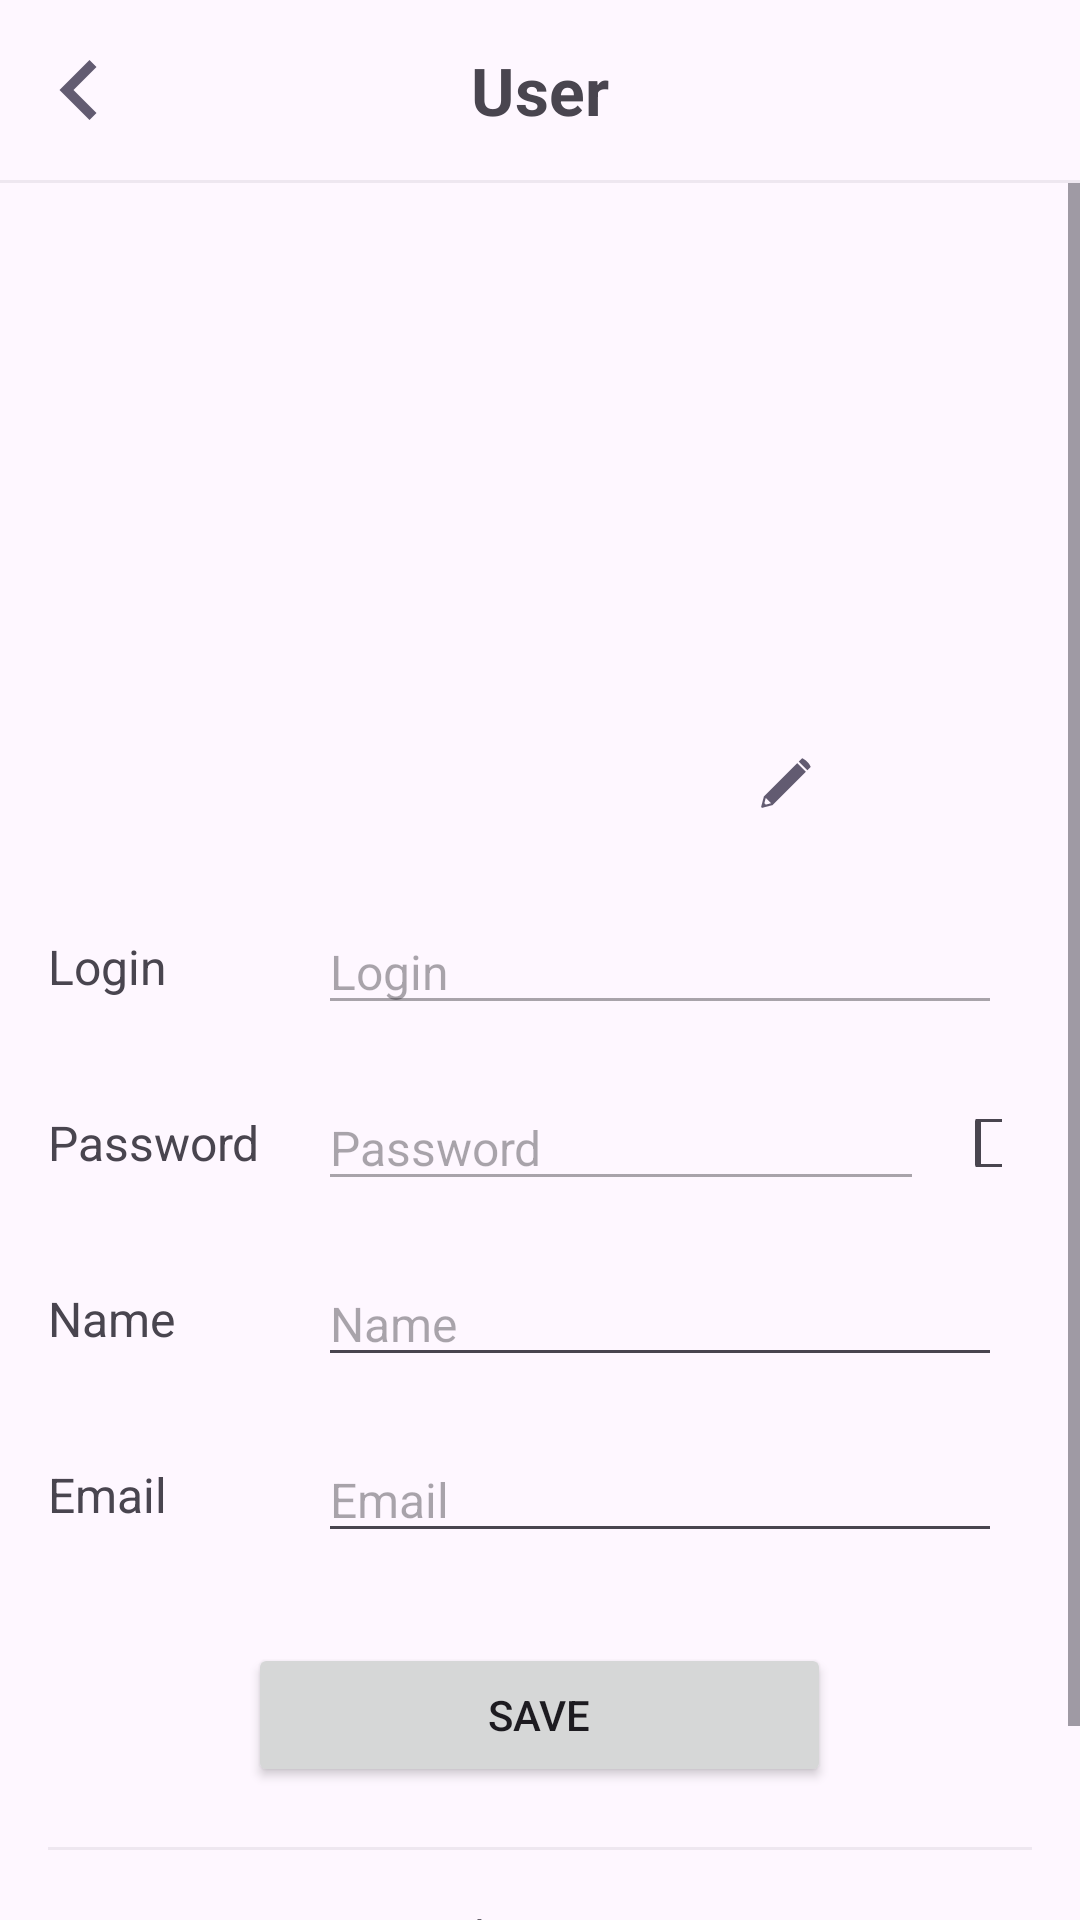

This screen was rendered from an Android layout file. Write that file and the resources it references.
<!-- AndroidManifest.xml: application theme Theme.BookElectrone -->
<!-- res/layout/activity_user_info.xml -->
<?xml version="1.0" encoding="utf-8"?>
<androidx.constraintlayout.widget.ConstraintLayout xmlns:android="http://schemas.android.com/apk/res/android"
    xmlns:app="http://schemas.android.com/apk/res-auto"
    xmlns:tools="http://schemas.android.com/tools"
    android:id="@+id/main"
    style="@style/MarginApp"
    tools:context=".UserInfoActivity">

    <LinearLayout
        android:layout_width="match_parent"
        android:layout_height="match_parent"
        android:orientation="vertical">

        <FrameLayout style="@style/HEADER" >
            <ImageButton
                android:layout_gravity="center|left"
                android:id="@+id/backButton"
                style="@style/BUTTON_MINI"
                android:src="@drawable/arrow_button_24" />
            <TextView
                android:text="@string/user_label"
                android:layout_width="match_parent"
                android:textAlignment="center"
                android:layout_gravity="center"
                style="@style/HeadingStyle" />
        </FrameLayout>

        <View style="@style/SEPARATOR"/>

        <ScrollView
            android:layout_width="match_parent"
            android:layout_height="match_parent" >
            <LinearLayout
                android:layout_width="match_parent"
                android:layout_height="match_parent"
                android:gravity="center_horizontal"
                android:padding="16dp"
                android:orientation="vertical">

                <FrameLayout
                    android:id="@+id/Frame"
                    android:layout_width="wrap_content"
                    android:layout_height="wrap_content"
                    android:gravity="center"
                    android:layout_marginBottom="16dp"
                    android:orientation="horizontal" >

                    <ImageView
                        android:id="@+id/image_user"
                        android:layout_width="200dp"
                        android:layout_height="200dp" />

                    <ImageButton
                        android:id="@+id/button_image"
                        style="@style/BUTTON_MINI"
                        android:layout_gravity="bottom|end"
                        android:src="@drawable/edit_icon"/>

                </FrameLayout>

                <LinearLayout
                    android:layout_width="match_parent"
                    android:layout_height="wrap_content"
                    android:orientation="vertical">

                    <LinearLayout
                        android:layout_width="match_parent"
                        android:layout_height="wrap_content"
                        android:gravity="center_vertical"
                        android:orientation="horizontal">
                        <TextView
                            android:text="@string/login_label"
                            style="@style/USER_INFO_LABEL"/>
                        <EditText
                            android:id="@+id/edit_login"
                            style="@style/EDIT_TEXT"
                            android:hint="@string/login_label"
                            android:inputType="text"
                            android:enabled="false" />
                    </LinearLayout>

                    <LinearLayout
                        android:layout_width="match_parent"
                        android:layout_height="wrap_content"
                        android:gravity="center_vertical"
                        android:orientation="horizontal">
                        <TextView
                            android:text="@string/password_label"
                            style="@style/USER_INFO_LABEL"/>
                        <EditText
                            android:id="@+id/edit_password"
                            style="@style/EDIT_TEXT"
                            android:hint="@string/password_label"
                            android:inputType="textPassword"
                            android:enabled="false" />
                        <CheckBox
                            android:id="@+id/password_show"
                            android:layout_marginEnd="10dp"
                            android:layout_width="16dp"
                            android:layout_height="16dp" />
                    </LinearLayout>

                    <LinearLayout
                        android:layout_width="match_parent"
                        android:layout_height="wrap_content"
                        android:gravity="center_vertical"
                        android:orientation="horizontal">
                        <TextView
                            android:text="@string/name_p_label"
                            style="@style/USER_INFO_LABEL"/>
                        <EditText
                            android:id="@+id/edit_name"
                            style="@style/EDIT_TEXT"
                            android:hint="@string/name_p_label"
                            android:inputType="textPersonName" />
                    </LinearLayout>

                    <LinearLayout
                        android:layout_width="match_parent"
                        android:layout_height="wrap_content"
                        android:gravity="center_vertical"
                        android:orientation="horizontal">
                        <TextView
                            android:text="@string/email_label"
                            style="@style/USER_INFO_LABEL"/>
                        <EditText
                            android:id="@+id/edit_email"
                            style="@style/EDIT_TEXT"
                            android:hint="@string/email_label"
                            android:inputType="textEmailAddress" />
                    </LinearLayout>


                </LinearLayout>

                <Button
                    android:id="@+id/button_save"
                    android:layout_width="wrap_content"
                    android:layout_height="wrap_content"
                    android:layout_marginVertical="20dp"
                    android:paddingHorizontal="80dp"
                    android:text="@string/save_label"/>

                <View style="@style/SEPARATOR"/>

                <LinearLayout
                    android:layout_width="match_parent"
                    android:layout_height="wrap_content"
                    android:gravity="center"
                    android:orientation="vertical"
                    android:padding="8dp" >

                    <TextView
                        android:id="@+id/button_logout"
                        android:layout_width="wrap_content"
                        android:layout_height="wrap_content"
                        style="@style/CardHeadingStyle"
                        android:layout_marginTop="10dp"
                        android:text="@string/logout_label"/>

                    <TextView
                        android:id="@+id/button_delete_account"
                        android:layout_width="wrap_content"
                        android:layout_height="wrap_content"
                        style="@style/CardHeadingStyle"
                        android:layout_marginTop="16dp"
                        android:textColor="#F44336"
                        android:text="@string/delete_account_label"/>

                </LinearLayout>


            </LinearLayout>
        </ScrollView>

    </LinearLayout>

</androidx.constraintlayout.widget.ConstraintLayout>
<!-- resources referenced by this layout -->
<resources>
  <!-- drawable arrow_button_24 (drawable) -->
  <vector xmlns:android="http://schemas.android.com/apk/res/android"
      android:width="32dp"
      android:height="32dp"
      android:viewportWidth="306"
      android:viewportHeight="306">
    <path
        android:fillColor="?attr/colorAccent"
        android:pathData="M247.35,35.7l-35.7,-35.7l-153,153l153,153l35.7,-35.7l-117.3,-117.3z"/>
  </vector>
  <string name="delete_account_label">Delete account</string>
  <string name="email_label">Email</string>
  <string name="login_label">Login</string>
  <string name="logout_label">Logout</string>
  <string name="name_p_label">Name</string>
  <string name="password_label">Password</string>
  <string name="save_label">Save</string>
  <string name="user_label">User</string>
  <style name="BUTTON_MINI">
          <item name="android:layout_height">32dp</item>
          <item name="android:layout_width">32dp</item>
  
          <item name="android:background">#00000000</item>
          <item name="android:scaleType">centerCrop</item>
  
          <item name="android:padding">6dp</item>
          <item name="android:layout_marginHorizontal">2dp</item>
  
          <item name="android:foreground">?android:attr/selectableItemBackgroundBorderless</item>
      </style>
  <style name="CardHeadingStyle">
          <item name="android:textSize">14sp</item>
      </style>
  <style name="EDIT_TEXT">
          <item name="android:layout_width">match_parent</item>
          <item name="android:layout_height">wrap_content</item>
          <item name="android:layout_margin">10dp</item>
          <item name="android:layout_weight">1</item>
          <item name="android:textSize">16sp</item>
  
          <item name="android:maxLines">1</item>
          <item name="android:imeOptions">actionDone</item>
          <item name="android:inputType">text</item>
      </style>
  <style name="HEADER">
          <item name="android:layout_width">match_parent</item>
          <item name="android:layout_height">60dp</item>
  
          <item name="android:gravity">center_vertical</item>
          <item name="android:orientation">horizontal</item>
  
          <item name="android:paddingHorizontal">8dp</item>
      </style>
  <style name="HeadingStyle">
          <item name="android:textSize">22sp</item>
          <item name="android:textStyle">bold</item>
  
          <item name="android:layout_marginHorizontal">36dp</item>
  
          <item name="android:maxLines">1</item>
          <item name="android:ellipsize">end</item>
          <item name="android:singleLine">true</item>
  
          <item name="android:gravity">center_vertical</item>
          <item name="android:padding">12dp</item>
  
          <item name="android:layout_width">match_parent</item>
          <item name="android:layout_height">wrap_content</item>
          <item name="android:layout_weight">1</item>
      </style>
  <style name="MarginApp">
          <item name="android:layout_marginTop">24dp</item>
          <item name="android:padding">0dp</item>
  
          <item name="android:fitsSystemWindows">true</item>
  
          <item name="android:layout_width">match_parent</item>
          <item name="android:layout_height">match_parent</item>
      </style>
  <style name="SEPARATOR">
          <item name="android:layout_height">1dp</item>
          <item name="android:layout_width">match_parent</item>
  
          <item name="android:background">?attr/colorAccent</item>
          <item name="android:alpha">0.1</item>
      </style>
  <style name="USER_INFO_LABEL">
          <item name="android:layout_width">80dp</item>
          <item name="android:layout_height">wrap_content</item>
          <item name="android:textSize">16sp</item>
      </style>
  <style name="Theme.BookElectrone" parent="Base.Theme.BookElectrone" />
  <style name="Base.Theme.BookElectrone" parent="Theme.Material3.DayNight.NoActionBar">
          
          
      </style>
</resources>
